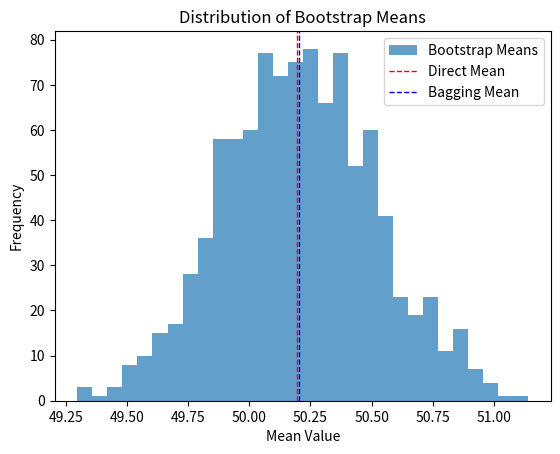

Source code (Python):
#!/usr/bin/env python3
# -*- coding: utf-8 -*-
"""
Created on Tue Jan 28 16:04:38 2025

[redacted]
"""

import numpy as np

# Generate a sample dataset
np.random.seed(42)
data = np.random.normal(loc=50, scale=10, size=1000)  # Normally distributed data

# Direct Method: Compute the mean of the dataset directly
direct_mean = np.mean(data)

# Bagging Procedure: Compute the mean using bootstrapping
num_bootstrap_samples = 1000
bootstrap_means = []
for _ in range(num_bootstrap_samples):
    bootstrap_sample = np.random.choice(data, size=len(data), replace=True)
    bootstrap_means.append(np.mean(bootstrap_sample))

# Bagging mean (mean of bootstrap sample means)
bagging_mean = np.mean(bootstrap_means)

# Print results
print("Direct Method Mean:", direct_mean)
print("Bagging Procedure Mean:", bagging_mean)

# Optional: Plot the distribution of bootstrap means for visualization
import matplotlib.pyplot as plt
plt.hist(bootstrap_means, bins=30, alpha=0.7, label='Bootstrap Means')
plt.axvline(direct_mean, color='red', linestyle='dashed', linewidth=1, label='Direct Mean')
plt.axvline(bagging_mean, color='blue', linestyle='dashed', linewidth=1, label='Bagging Mean')
plt.title('Distribution of Bootstrap Means')
plt.xlabel('Mean Value')
plt.ylabel('Frequency')
plt.legend()
plt.show()